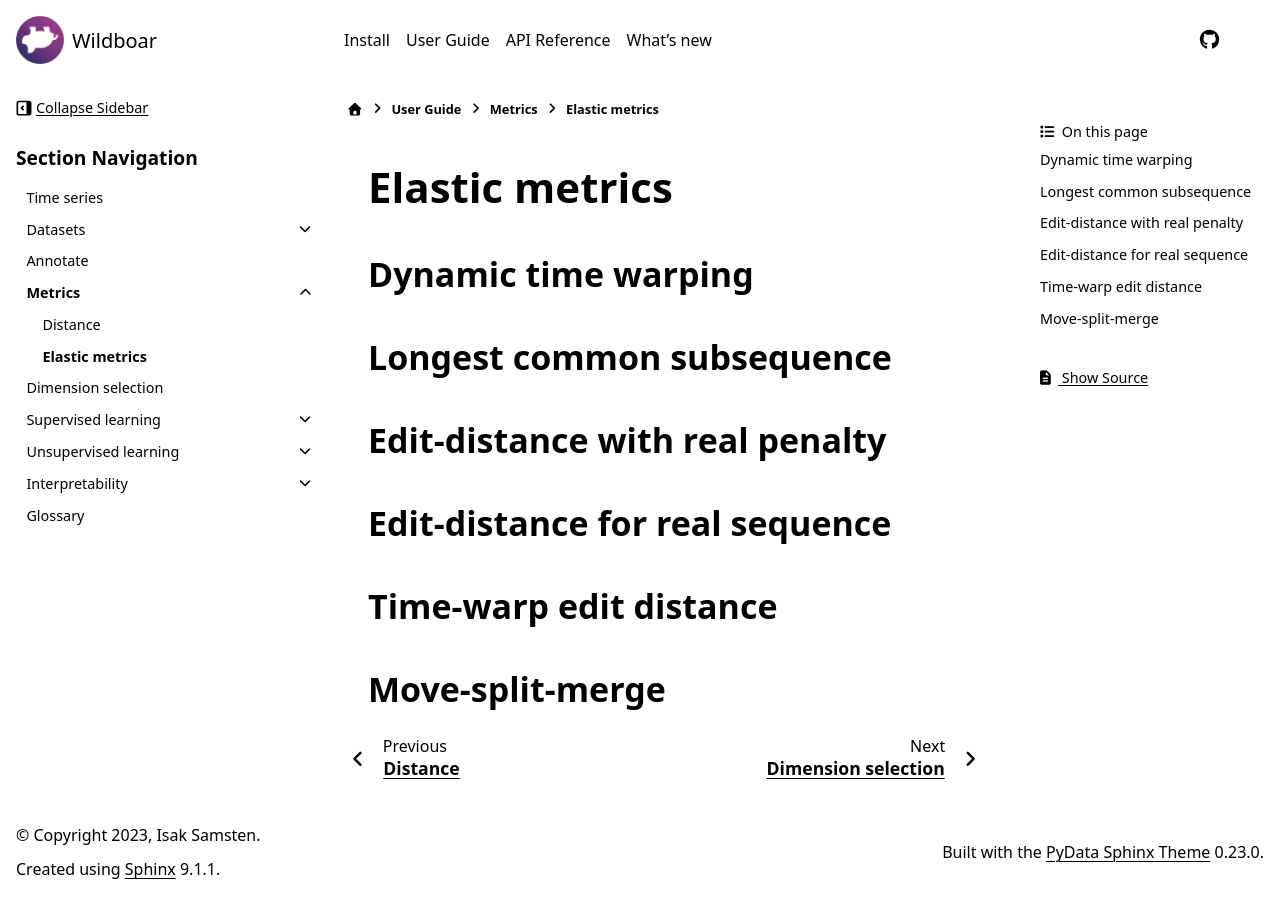

repository: wildboar-foundation/wildboar · page: 1.3/guide/metrics/elastic.html · generator: sphinx

***************
Elastic metrics
***************


Dynamic time warping
====================


Longest common subsequence
==========================


Edit-distance with real penalty
===============================


Edit-distance for real sequence
===============================


Time-warp edit distance
=======================


Move-split-merge
================
